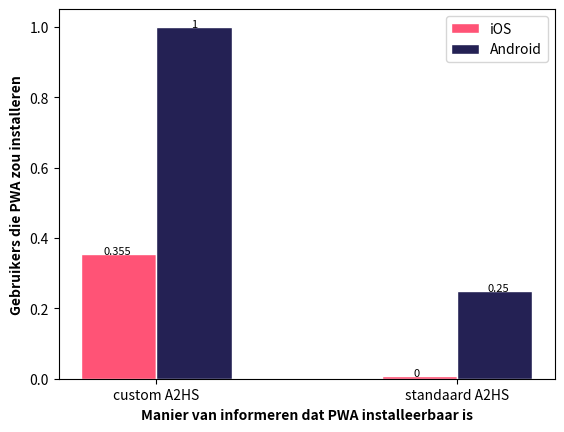

Reproduce this figure in Python.
# libraries
import numpy as np
import matplotlib.pyplot as plt
 
# set width of bar
barWidth = 0.25
 
# set height of bar
bars1 = [0.355, 0.007]
bars2 = [1, 0.25]

# Set position of bar on X axis
r1 = np.arange(2)
r2 = [x + barWidth for x in r1]
 
# Make the plot
plt.bar(r1, bars1, color='#FF5376', width=barWidth, edgecolor='white', label='iOS')
plt.bar(r2, bars2, color='#242154', width=barWidth, edgecolor='white', label='Android')

# Add xticks on the middle of the group bars
plt.xlabel('Manier van informeren dat PWA installeerbaar is', fontweight='bold')
plt.xticks([r + barWidth/2 for r in range(2)], ['custom A2HS', 'standaard A2HS'])

plt.ylabel('Gebruikers die PWA zou installeren', fontweight='bold')
 
# Text on the top of each barplot
labelYLocation = [0.355, 1, 0.007, 0.25]
label = [0.355, 1, 0, 0.25]
location = [-0.05, 0.24, 0.98, 1.225]
for i in range(4):
  plt.text(x = location[i] , y = labelYLocation[i], s = label[i], size = 8)

# Create legend & Show graphic
plt.legend()
plt.show()

